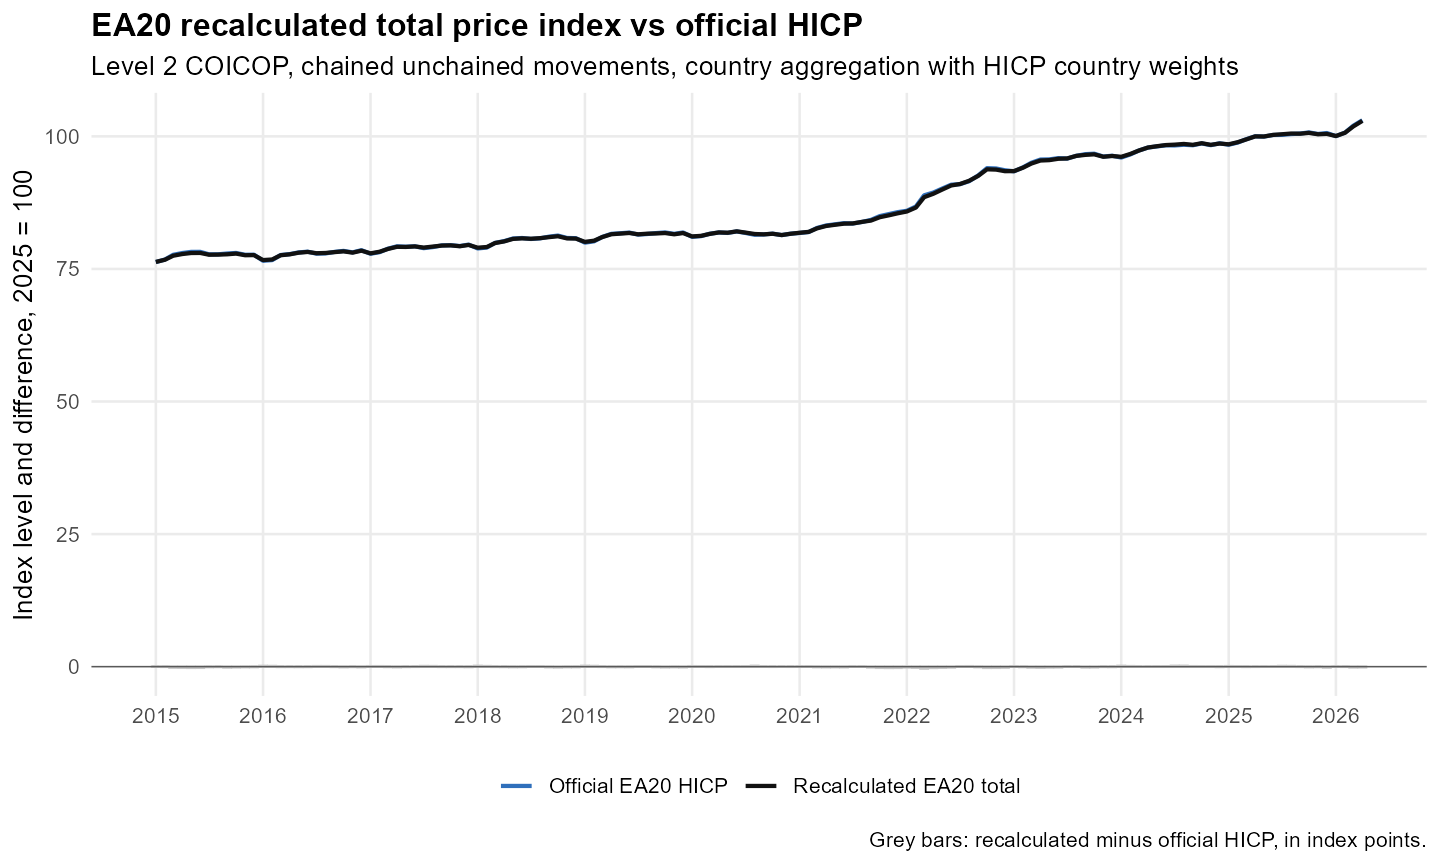

The table this chart was drawn from, first rows:
year, month, date, calculated_value, official_value, difference
2015, 1, 2015-01-01, 76.32, 76.3, 0.02377
2015, 2, 2015-02-01, 76.74, 76.77, -0.03339
2015, 3, 2015-03-01, 77.49, 77.66, -0.1731
2015, 4, 2015-04-01, 77.81, 78, -0.1878
2015, 5, 2015-05-01, 78, 78.21, -0.213
2015, 6, 2015-06-01, 78.02, 78.22, -0.2055
2015, 7, 2015-07-01, 77.68, 77.76, -0.07477
2015, 8, 2015-08-01, 77.7, 77.76, -0.05614
2015, 9, 2015-09-01, 77.76, 77.91, -0.1505
2015, 10, 2015-10-01, 77.9, 78.01, -0.1163
2015, 11, 2015-11-01, 77.58, 77.67, -0.08699
2015, 12, 2015-12-01, 77.61, 77.69, -0.07574
2016, 1, 2016-01-01, 76.67, 76.54, 0.1278
2016, 2, 2016-02-01, 76.78, 76.67, 0.1135
2016, 3, 2016-03-01, 77.58, 77.62, -0.04163
2016, 4, 2016-04-01, 77.75, 77.79, -0.04073
2016, 5, 2016-05-01, 78.06, 78.11, -0.05111
2016, 6, 2016-06-01, 78.21, 78.25, -0.04624
2016, 7, 2016-07-01, 77.96, 77.88, 0.0836
2016, 8, 2016-08-01, 78.01, 77.93, 0.08561
2016, 9, 2016-09-01, 78.17, 78.21, -0.03968
2016, 10, 2016-10-01, 78.31, 78.4, -0.08623
2016, 11, 2016-11-01, 78.07, 78.12, -0.04817
2016, 12, 2016-12-01, 78.44, 78.53, -0.08972
2017, 1, 2017-01-01, 77.94, 77.86, 0.07595
2017, 2, 2017-02-01, 78.24, 78.17, 0.07726
2017, 3, 2017-03-01, 78.76, 78.81, -0.0487
2017, 4, 2017-04-01, 79.17, 79.26, -0.08932
2017, 5, 2017-05-01, 79.15, 79.19, -0.04602
2017, 6, 2017-06-01, 79.24, 79.27, -0.02619
2017, 7, 2017-07-01, 79.02, 78.92, 0.105
2017, 8, 2017-08-01, 79.22, 79.12, 0.09321
2017, 9, 2017-09-01, 79.41, 79.44, -0.03404
2017, 10, 2017-10-01, 79.44, 79.48, -0.03688
2017, 11, 2017-11-01, 79.28, 79.32, -0.03693
2017, 12, 2017-12-01, 79.52, 79.59, -0.06444
2018, 1, 2018-01-01, 79, 78.87, 0.138
2018, 2, 2018-02-01, 79.13, 79.04, 0.09632
2018, 3, 2018-03-01, 79.88, 79.91, -0.03132
2018, 4, 2018-04-01, 80.19, 80.24, -0.04863
2018, 5, 2018-05-01, 80.66, 80.74, -0.07258
2018, 6, 2018-06-01, 80.77, 80.83, -0.06421
2018, 7, 2018-07-01, 80.69, 80.65, 0.03997
2018, 8, 2018-08-01, 80.8, 80.77, 0.03353
2018, 9, 2018-09-01, 81, 81.09, -0.08981
2018, 10, 2018-10-01, 81.16, 81.29, -0.1262
2018, 11, 2018-11-01, 80.76, 80.84, -0.08057
2018, 12, 2018-12-01, 80.72, 80.8, -0.07587
2019, 1, 2019-01-01, 80.1, 79.96, 0.1424
2019, 2, 2019-02-01, 80.32, 80.21, 0.1147
2019, 3, 2019-03-01, 81.01, 81.03, -0.0258
2019, 4, 2019-04-01, 81.54, 81.61, -0.07381
2019, 5, 2019-05-01, 81.66, 81.72, -0.06412
2019, 6, 2019-06-01, 81.78, 81.86, -0.07642
2019, 7, 2019-07-01, 81.53, 81.48, 0.05354
2019, 8, 2019-08-01, 81.64, 81.58, 0.06068
2019, 9, 2019-09-01, 81.69, 81.76, -0.07015
2019, 10, 2019-10-01, 81.77, 81.88, -0.1108
2019, 11, 2019-11-01, 81.53, 81.61, -0.08378
2019, 12, 2019-12-01, 81.77, 81.87, -0.1051
... 76 more rows
